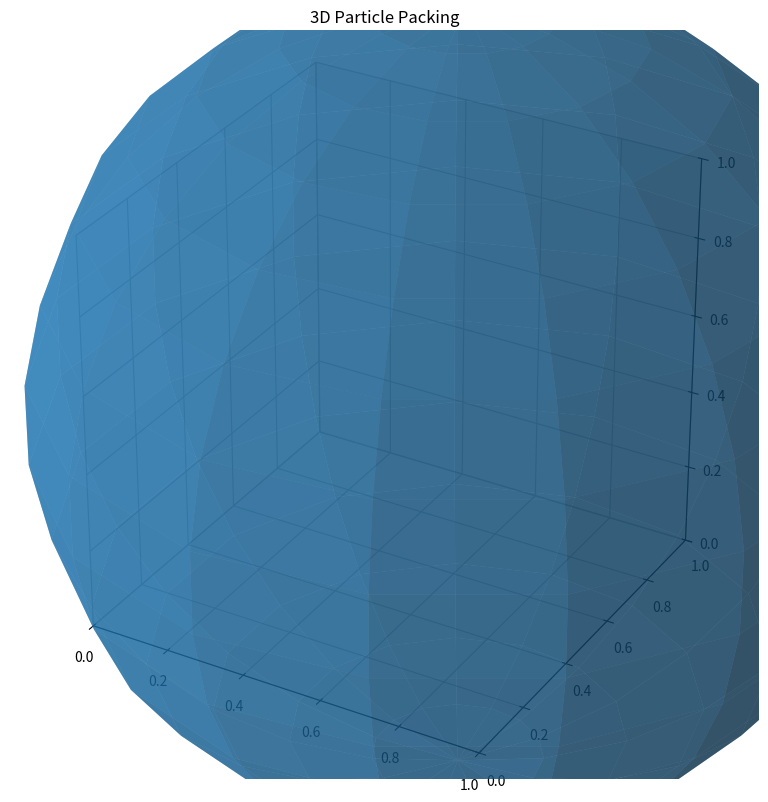

Python code for this plot:

import random
import numpy as np
from collections import defaultdict

# Random Sequential Addition (RSA) of spheres with a linked-cell (grid) acceleration

import matplotlib.pyplot as plt

def plot_particles_3d(positions, radii, box_size, resolution=16):
    """
    Visualize particles as 3D spheres.

    Parameters:
        positions (N,3): particle centers
        radii (N,): particle radii
        box_size (tuple): (Lx, Ly, Lz)
        resolution (int): sphere mesh resolution
    """

    fig = plt.figure(figsize=(8, 8))
    ax = fig.add_subplot(111, projection='3d')

    # Create sphere mesh
    u = np.linspace(0, 2 * np.pi, resolution)
    v = np.linspace(0, np.pi, resolution)

    for pos, r in zip(positions, radii):
        x = r * np.outer(np.cos(u), np.sin(v)) + pos[0]
        y = r * np.outer(np.sin(u), np.sin(v)) + pos[1]
        z = r * np.outer(np.ones_like(u), np.cos(v)) + pos[2]

        ax.plot_surface(x, y, z, linewidth=0, alpha=0.6)

    # Set box limits
    Lx, Ly, Lz = box_size
    ax.set_xlim([0, Lx])
    ax.set_ylim([0, Ly])
    ax.set_zlim([0, Lz])

    # Equal aspect ratio
    max_range = max(Lx, Ly, Lz)
    ax.set_box_aspect((Lx/max_range, Ly/max_range, Lz/max_range))

    ax.set_title("3D Particle Packing")
    plt.tight_layout()
    plt.show()



def generate_particles_variable_radii(
    num_particles,
    radii,
    box_size,
    max_attempts=200000
):
    """
    Generate non-overlapping spheres with variable radii using spatial partitioning.

    Parameters:
        num_particles (int)
        radii (array-like): list or array of radii (length >= num_particles)
        box_size (tuple): (Lx, Ly, Lz)
        max_attempts (int)

    Returns:
        positions (N, 3), radii (N,)
    """
    
    Lx, Ly, Lz = box_size
    radii = np.asarray(radii)

    if len(radii) < num_particles:
        raise ValueError("radii array must have at least num_particles elements")

    # Use max radius to define grid cell size
    max_r = np.max(radii)
    cell_size = 2 * max_r

    def grid_index(pos):
        return tuple((pos // cell_size).astype(int))

    # Spatial grid: maps cell -> list of particle indices
    grid = defaultdict(list)

    positions = []
    accepted_radii = []
    
    attempts = 0
    for i in range(num_particles):
        r = radii[i]
        placed = False

        while not placed and attempts < max_attempts:
            attempts += 1

            candidate = np.array([
                np.random.uniform(r, Lx - r),
                np.random.uniform(r, Ly - r),
                # r/2
                np.random.uniform(r, Lz - r)
            ])

            cell = grid_index(candidate)            
            def recursive_grid_check(neighbor_cell : list, depth : int = 0):
                if depth == 3:
                    for j in grid.get(tuple(neighbor_cell), []):
                        dist = np.linalg.norm(candidate - positions[j])
                        if dist < (r + accepted_radii[j]):
                            return True
                    return False      
                 
                for d in [-1, 0, 1]:
                    neighbor_cell.append(cell[depth] + d)
                    if recursive_grid_check(neighbor_cell, depth+1):
                        return True
                    neighbor_cell.pop()
                return False
                

            overlap = recursive_grid_check(neighbor_cell=[])
            
            # Check neighboring cells (3x3x3 neighborhood)
            # overlap = False
            # for dx in neighbor_idx:
            #     neighbor_x = cell[0] + dx
            #     for dy in neighbor_idx:
            #         neighbor_y = cell[1] + dy
                    
            #         for dz in neighbor_idx:
            #             neighbor_z = cell[2] + dz
            #             neighbor_cell = (neighbor_x, neighbor_y, neighbor_z)

            #             for j in grid.get(neighbor_cell, []):
            #                 dist = np.linalg.norm(candidate - positions[j])
            #                 if dist < (r + accepted_radii[j]):
            #                     overlap = True
            #                     break
            #             if overlap:
            #                 break
            #         if overlap:
            #             break
            #     if overlap:
            #         break

            if not overlap:
                idx = len(positions)
                positions.append(candidate)
                accepted_radii.append(r)
                grid[cell].append(idx)
                placed = True

        if attempts >= max_attempts:
            print(f"Stopped early at particle {i}")
            break

    print(f"Generated {len(positions)} particles out of {num_particles}")

    return np.array(positions), np.array(accepted_radii)




if __name__ == "__main__":
    # Example usage
    
    num_particles = 100

    # Example: random radii between 0.05 and 0.15
    radii = np.random.uniform(1., 1.1, size=num_particles)

    box_size = (1.0, 1.0, 1.0)

    positions, radii = generate_particles_variable_radii(
        num_particles,
        radii,
        box_size
    )

    print("Positions shape:", positions.shape)
    print("Radii shape:", radii.shape)
    plot_particles_3d(positions, radii, box_size)
